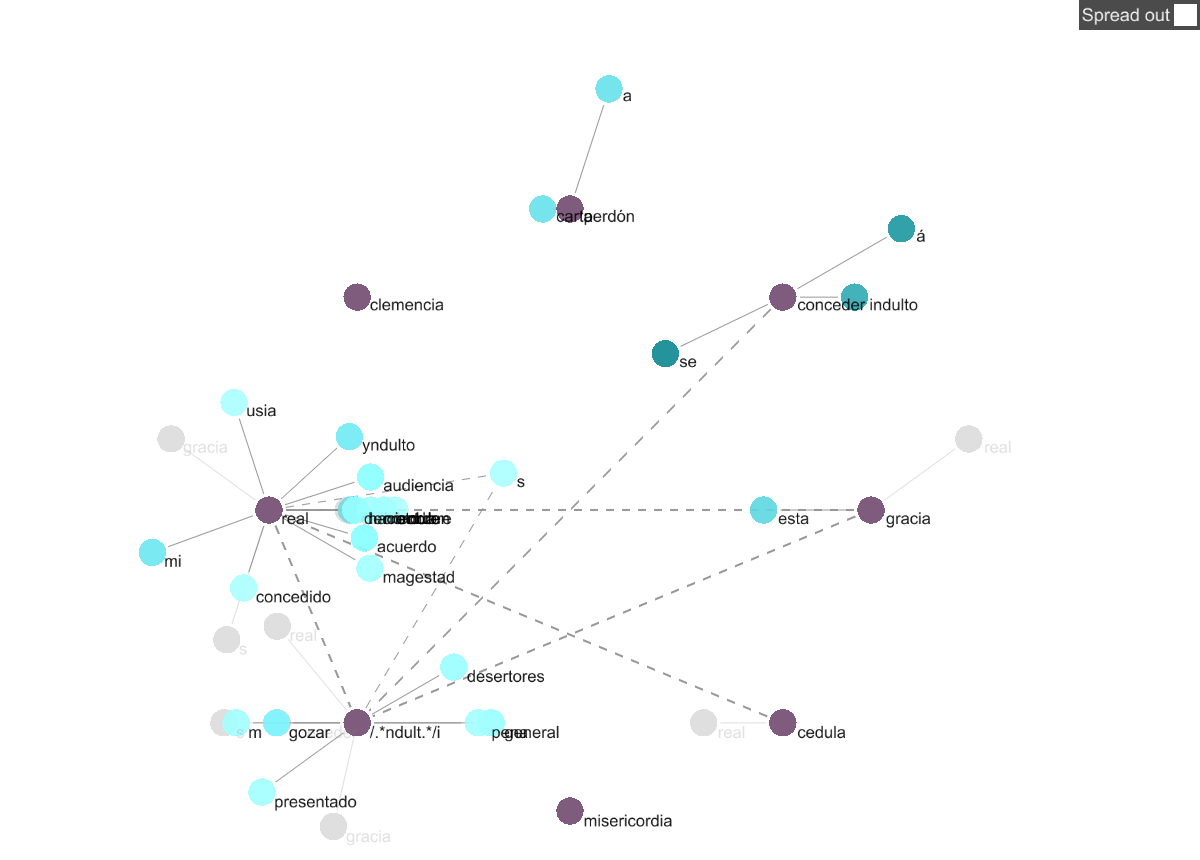

Values plotted in this chart, from the file beside it:
Corpus: Corpus 3| Search Term: real| Sta…
Status, Position, Collocate, Stat, Freq (coll.), Freq (corpus)
●, R, cedula, 7.606, 9, 10
○, L, concedido, 7.495, 5, 6
○, R, decreto, 7.478, 14, 17
○, R, hacienda, 7.299, 8, 11
○, R, acuerdo, 6.758, 11, 22
○, R, nombre, 6.643, 6, 13
○, R, audiencia, 6.436, 10, 25
○, R, yndulto, 6.354, 17, 45
○, L, usia, 6.173, 5, 15
○, R, octubre, 6.095, 6, 19
○, R, magestad, 6.021, 6, 20
●, L, gracia, 5.832, 5, 19
○, L, mi, 5.699, 18, 75
○, R, orden, 5.621, 5, 22
○, L, s, 5.173, 5, 30
